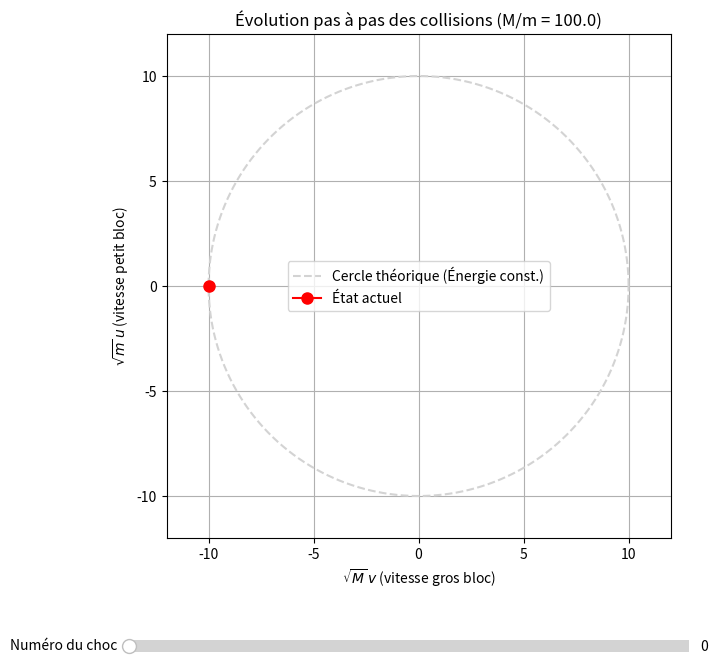

This figure's Python source:
#=========================================================================================
# Tipe 2026 - Simulation de collisions élastiques entre deux blocs
# Juste f5 pour lancer la sim
# <Custeur pour faire défiler les chocs un par un, avec affichage de la trajectoire et du point actuel>
#=========================================================================================



#---------------------------------------------------------------------------------
import matplotlib.pyplot as plt
from matplotlib.widgets import Slider
import numpy as np
from dataclasses import dataclass
from math import isfinite

#---------------------------------------------------------------------------------
@dataclass
class State:
    x: float
    y: float
    u: float
    v: float

#---------------------------------------------------------------------------------
def collision_elastique_blocs(m, M, u, v):
    u_new = ((m - M) / (m + M)) * u + (2 * M / (m + M)) * v
    v_new = (2 * m / (m + M)) * u + ((M - m) / (m + M)) * v
    return u_new, v_new

#---------------------------------------------------------------------------------
def simulate(m=1.0, M=100.0, x0=1.0, y0=3.0, u0=0.0, v0=-1.0, eps=1e-14, max_events=10_000_000):
    s = State(x0, y0, u0, v0)
    t = 0.0
    uv = [(s.u, s.v)]

    for _ in range(max_events):
        if s.u >= -eps and s.v >= -eps and s.u <= s.v + eps:
            break

        t_wall = s.x / (-s.u) if s.u < -eps else float("inf")
        t_bb = (s.y - s.x) / (s.u - s.v) if s.v < s.u - eps else float("inf")
        
        t_next = min(t_wall, t_bb)
        if not isfinite(t_next):
            break

        s.x += s.u * t_next
        s.y += s.v * t_next
        t += t_next

        if t_wall < t_bb - eps:
            s.x = 0.0
            s.u = -s.u
        else:
            s.u, s.v = collision_elastique_blocs(m, M, s.u, s.v)

        uv.append((s.u, s.v))

    return uv

#-------------------------------------------------------------------------------------
# --- PARAMÈTRES ---
m = 1
M = 100


#-------------------------------------------------------------------------------------
# Lancement de la simulation complète
uv = simulate(m=m, M=M, x0=1.0, y0=3.0, u0=0.0, v0=-1.0)

#-------------------------------------------------------------------------------------
# Variables réduites
U_vals = [np.sqrt(m) * u for (u, v) in uv]
V_vals = [np.sqrt(M) * v for (u, v) in uv]
N_total = len(uv)

#-------------------------------------------------------------------------------------
# --- PRÉPARATION DE LA FIGURE INTERACTIVE ---
fig, ax = plt.subplots(figsize=(8, 8))
plt.subplots_adjust(bottom=0.25) # On laisse de la place en bas pour le curseur

#-------------------------------------------------------------------------------------
# Tracé du cercle théorique (Conservation de l'énergie totale)
rayon = np.sqrt(U_vals[0]**2 + V_vals[0]**2)
theta = np.linspace(0, 2*np.pi, 200)
ax.plot(rayon * np.cos(theta), rayon * np.sin(theta), color='lightgray', linestyle='--', label='Cercle théorique (Énergie const.)')

#-------------------------------------------------------------------------------------
# Initialisation des tracés (vides au départ, ou à l'état initial)
trajectoire_line, = ax.plot(V_vals[0:1], U_vals[0:1], marker='', linestyle='-', color='blue')
point_actuel, = ax.plot(V_vals[0], U_vals[0], marker='o', color='red', markersize=8, label='État actuel')

#-------------------------------------------------------------------------------------
# Configuration des axes
ax.set_aspect("equal")
ax.set_xlabel(r"$\sqrt{M}\,v$ (vitesse gros bloc)")
ax.set_ylabel(r"$\sqrt{m}\,u$ (vitesse petit bloc)")
ax.set_title(f"Évolution pas à pas des collisions (M/m = {M/m})")
ax.grid(True)
ax.legend()

#-------------------------------------------------------------------------------------
# Définition des limites fixes pour que le graphique ne saute pas
lim = rayon * 1.2
ax.set_xlim(-lim, lim)
ax.set_ylim(-lim, lim)

#-------------------------------------------------------------------------------------
# --- CRÉATION DU CURSEUR ---
ax_slider = plt.axes([0.15, 0.1, 0.7, 0.03]) # Position [gauche, bas, largeur, hauteur]
slider_choc = Slider(
    ax=ax_slider,
    label='Numéro du choc',
    valmin=0,
    valmax=N_total - 1,
    valinit=0,
    valstep=1 # On avance par nombres entiers (chocs discrets)
)

#-------------------------------------------------------------------------------------
# --- FONCTION DE MISE À JOUR ---
def update(val):
    index = int(slider_choc.val)
    
    # Met à jour la ligne de trajectoire pour afficher tous les chocs jusqu'à 'index'
    trajectoire_line.set_xdata(V_vals[:index + 1])
    trajectoire_line.set_ydata(U_vals[:index + 1])
    
    # Met à jour la position du point rouge
    point_actuel.set_xdata([V_vals[index]]) # On le met dans une liste pour Matplotlib
    point_actuel.set_ydata([U_vals[index]])
    
    # Met à jour le titre dynamiquement
    ax.set_title(f"Collisions : {index} / {N_total - 1} (La valeur de $\pi$ approche...)")
    
    # Redessiner la figure
    fig.canvas.draw_idle()

#-------------------------------------------------------------------------------------
# Connecter le curseur à la fonction de mise à jour
slider_choc.on_changed(update)

plt.show()
